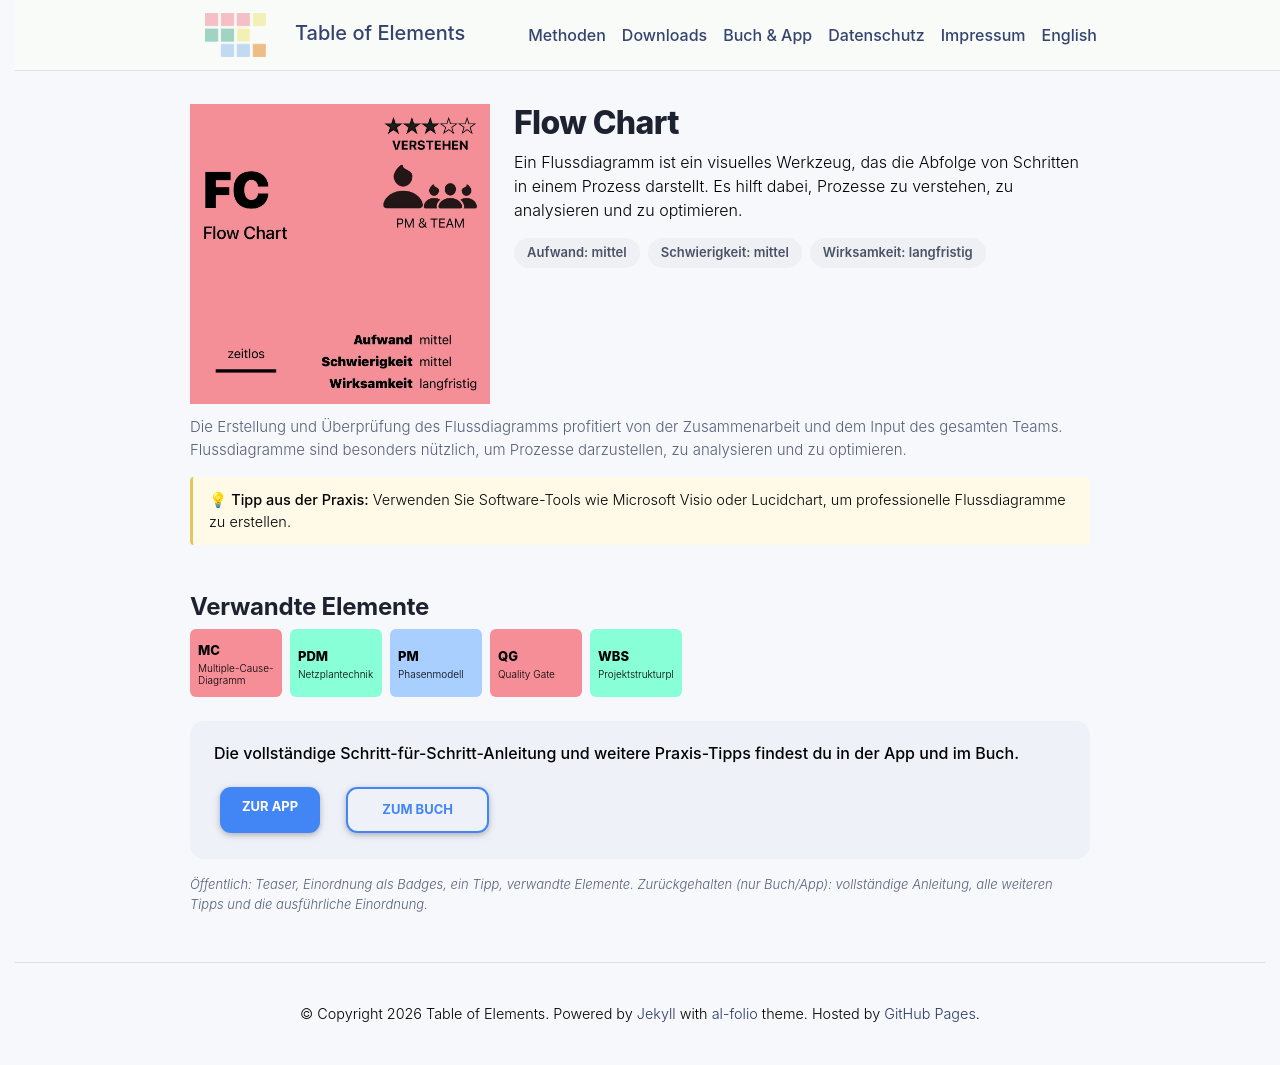

repository: table-of-elements/table-of-elements.github.io · page: de/elements/FC/index.html · generator: jekyll

---
lang: de
layout: default
permalink: /de/elements/FC/
subtitle: "Flow Chart"
title: "FC | Flow Chart"
description: "Ein Flussdiagramm ist ein visuelles Werkzeug, das die Abfolge von Schritten in einem Prozess darstellt. Es hilft dabei, Prozesse zu verstehen, zu analysieren und zu optimieren."
og_image: /assets/img/elements/de/FC.og.png
---

{% include figure.liquid loading="eager" path="assets/img/elements/de/FC.card.png" class="img-fluid" width="300" height="300" alt="FC | Flow Chart" %}

# Flow Chart

Ein Flussdiagramm ist ein visuelles Werkzeug, das die Abfolge von Schritten in einem Prozess darstellt. Es hilft dabei, Prozesse zu verstehen, zu analysieren und zu optimieren.
